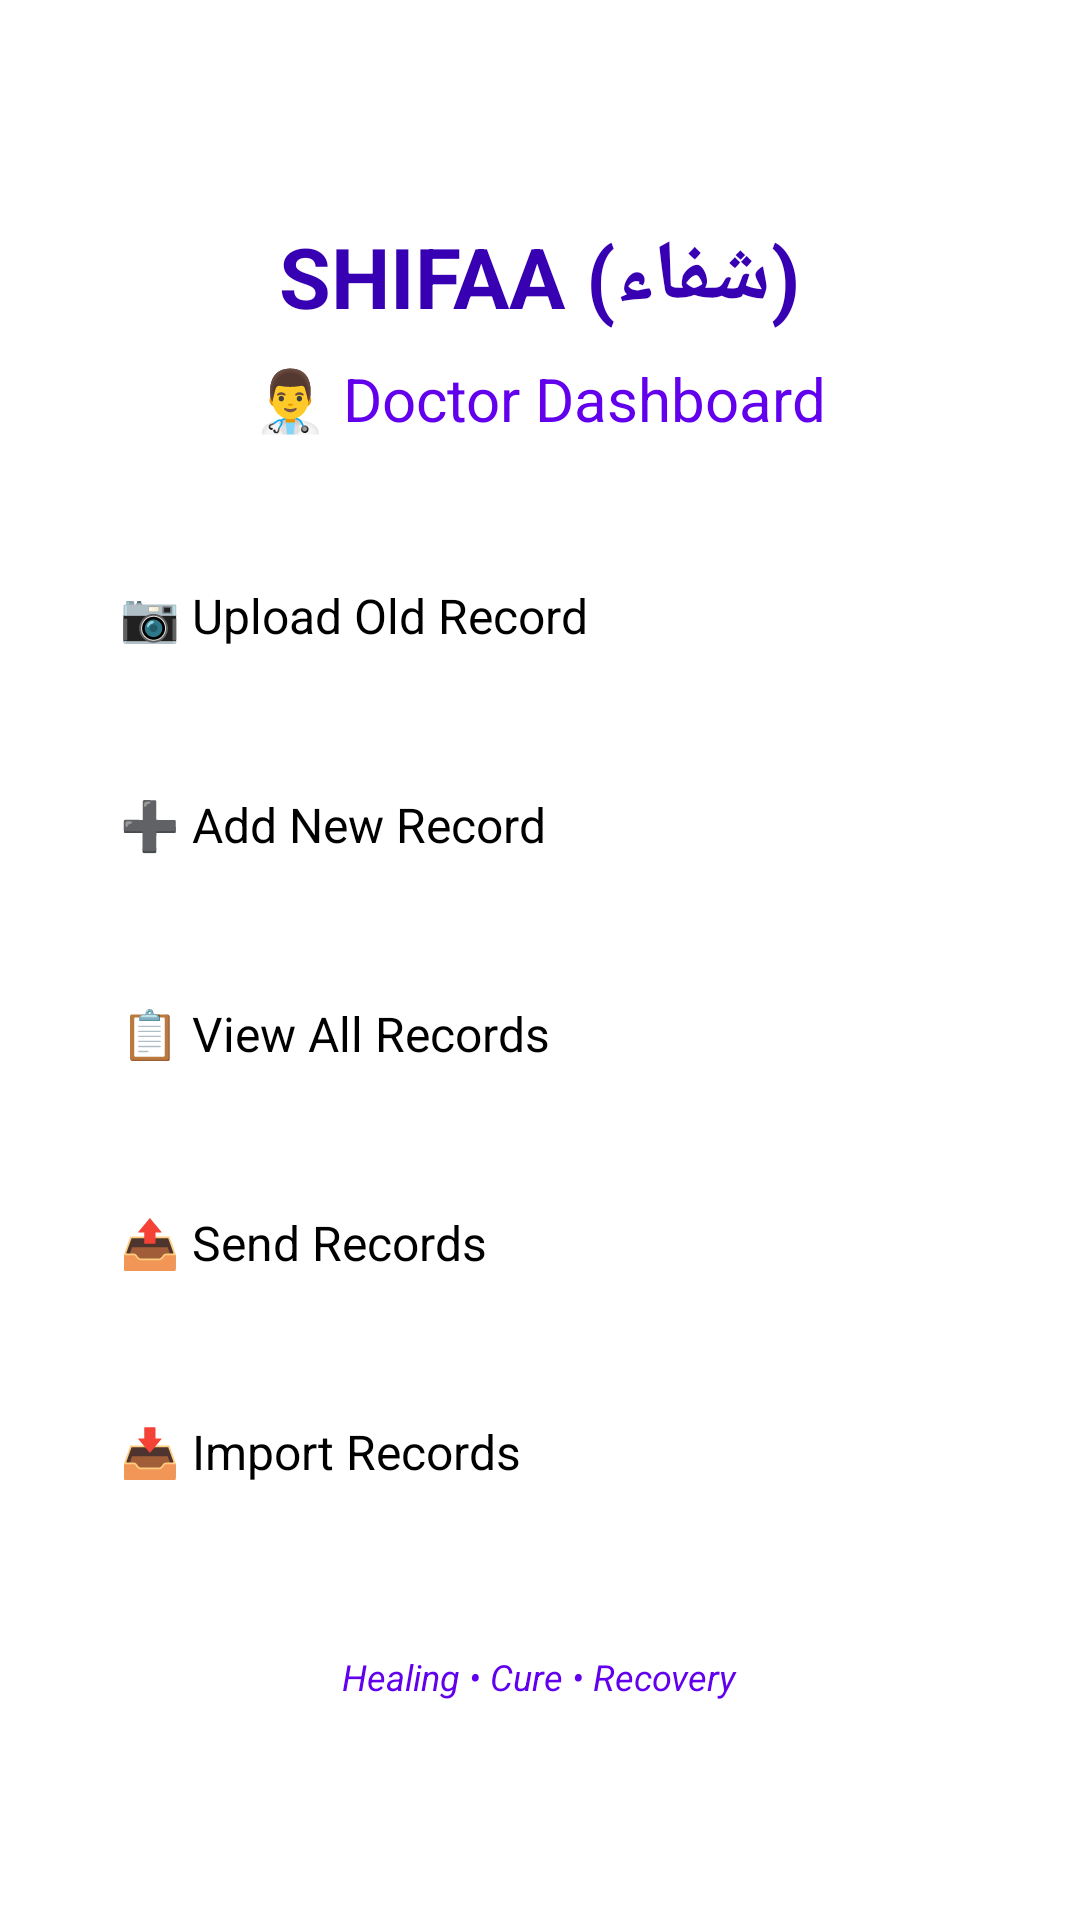

This screen was rendered from an Android layout file. Write that file and the resources it references.
<!-- AndroidManifest.xml: application theme Theme.HospitalData -->
<!-- res/layout/activity_doctor_user_page.xml -->
<?xml version="1.0" encoding="utf-8"?>
<LinearLayout xmlns:android="http://schemas.android.com/apk/res/android"
    android:layout_width="match_parent"
    android:layout_height="match_parent"
    android:orientation="vertical"
    android:gravity="center"
    android:background="@android:color/white"
    android:layout_marginTop="?attr/actionBarSize"
    android:paddingTop="24dp"
    android:paddingStart="24dp"
    android:paddingEnd="24dp"
    android:paddingBottom="24dp">

    
    <TextView
        android:layout_width="wrap_content"
        android:layout_height="wrap_content"
        android:text="SHIFAA (شفاء)"
        android:textSize="28sp"
        android:textStyle="bold"
        android:layout_marginBottom="8dp"
        android:textColor="@color/purple_700" />

    <TextView
        android:layout_width="wrap_content"
        android:layout_height="wrap_content"
        android:text="👨‍⚕️ Doctor Dashboard"
        android:textSize="20sp"
        android:layout_marginBottom="32dp"
        android:textColor="@color/purple_500" />

    <Button
        android:id="@+id/button_upload_old_record"
        android:layout_width="match_parent"
        android:layout_height="wrap_content"
        android:text="📷 Upload Old Record"
        android:layout_marginBottom="16dp"
        android:textSize="16sp"
        android:padding="16dp" />

    <Button
        android:id="@+id/button_add_new_record"
        android:layout_width="match_parent"
        android:layout_height="wrap_content"
        android:text="➕ Add New Record"
        android:layout_marginBottom="16dp"
        android:textSize="16sp"
        android:padding="16dp" />

    <Button
        android:id="@+id/button_view_all_records"
        android:layout_width="match_parent"
        android:layout_height="wrap_content"
        android:text="📋 View All Records"
        android:layout_marginBottom="16dp"
        android:textSize="16sp"
        android:padding="16dp" />

    <Button
        android:id="@+id/button_send_record"
        android:layout_width="match_parent"
        android:layout_height="wrap_content"
        android:text="📤 Send Records"
        android:layout_marginBottom="16dp"
        android:textSize="16sp"
        android:padding="16dp"
        android:backgroundTint="@color/purple_500" />

    
    <Button
        android:id="@+id/button_import_record"
        android:layout_width="match_parent"
        android:layout_height="wrap_content"
        android:text="📥 Import Records"
        android:layout_marginBottom="24dp"
        android:textSize="16sp"
        android:padding="16dp"
        android:backgroundTint="@color/teal_700" />

    
    <TextView
        android:layout_width="wrap_content"
        android:layout_height="wrap_content"
        android:layout_marginTop="16dp"
        android:text="Healing • Cure • Recovery"
        android:textSize="12sp"
        android:textStyle="italic"
        android:textColor="@color/purple_500" />

</LinearLayout>
<!-- resources referenced by this layout -->
<resources>
  <color name="purple_500">#FF6200EE</color>
  <color name="purple_700">#FF3700B3</color>
  <color name="teal_700">#FF018786</color>
  <style name="Theme.HospitalData" parent="Theme.MaterialComponents.DayNight.DarkActionBar">
          
          <item name="colorPrimary">@color/purple_200</item>
          <item name="colorPrimaryVariant">@color/purple_700</item>
          <item name="colorOnPrimary">@color/black</item>
          
          <item name="colorSecondary">@color/teal_200</item>
          <item name="colorSecondaryVariant">@color/teal_200</item>
          <item name="colorOnSecondary">@color/black</item>
          
          <item name="android:statusBarColor">?attr/colorPrimaryVariant</item>
          
      </style>
  <color name="purple_200">#FFBB86FC</color>
  <color name="black">#FF000000</color>
  <color name="teal_200">#FF03DAC5</color>
</resources>
